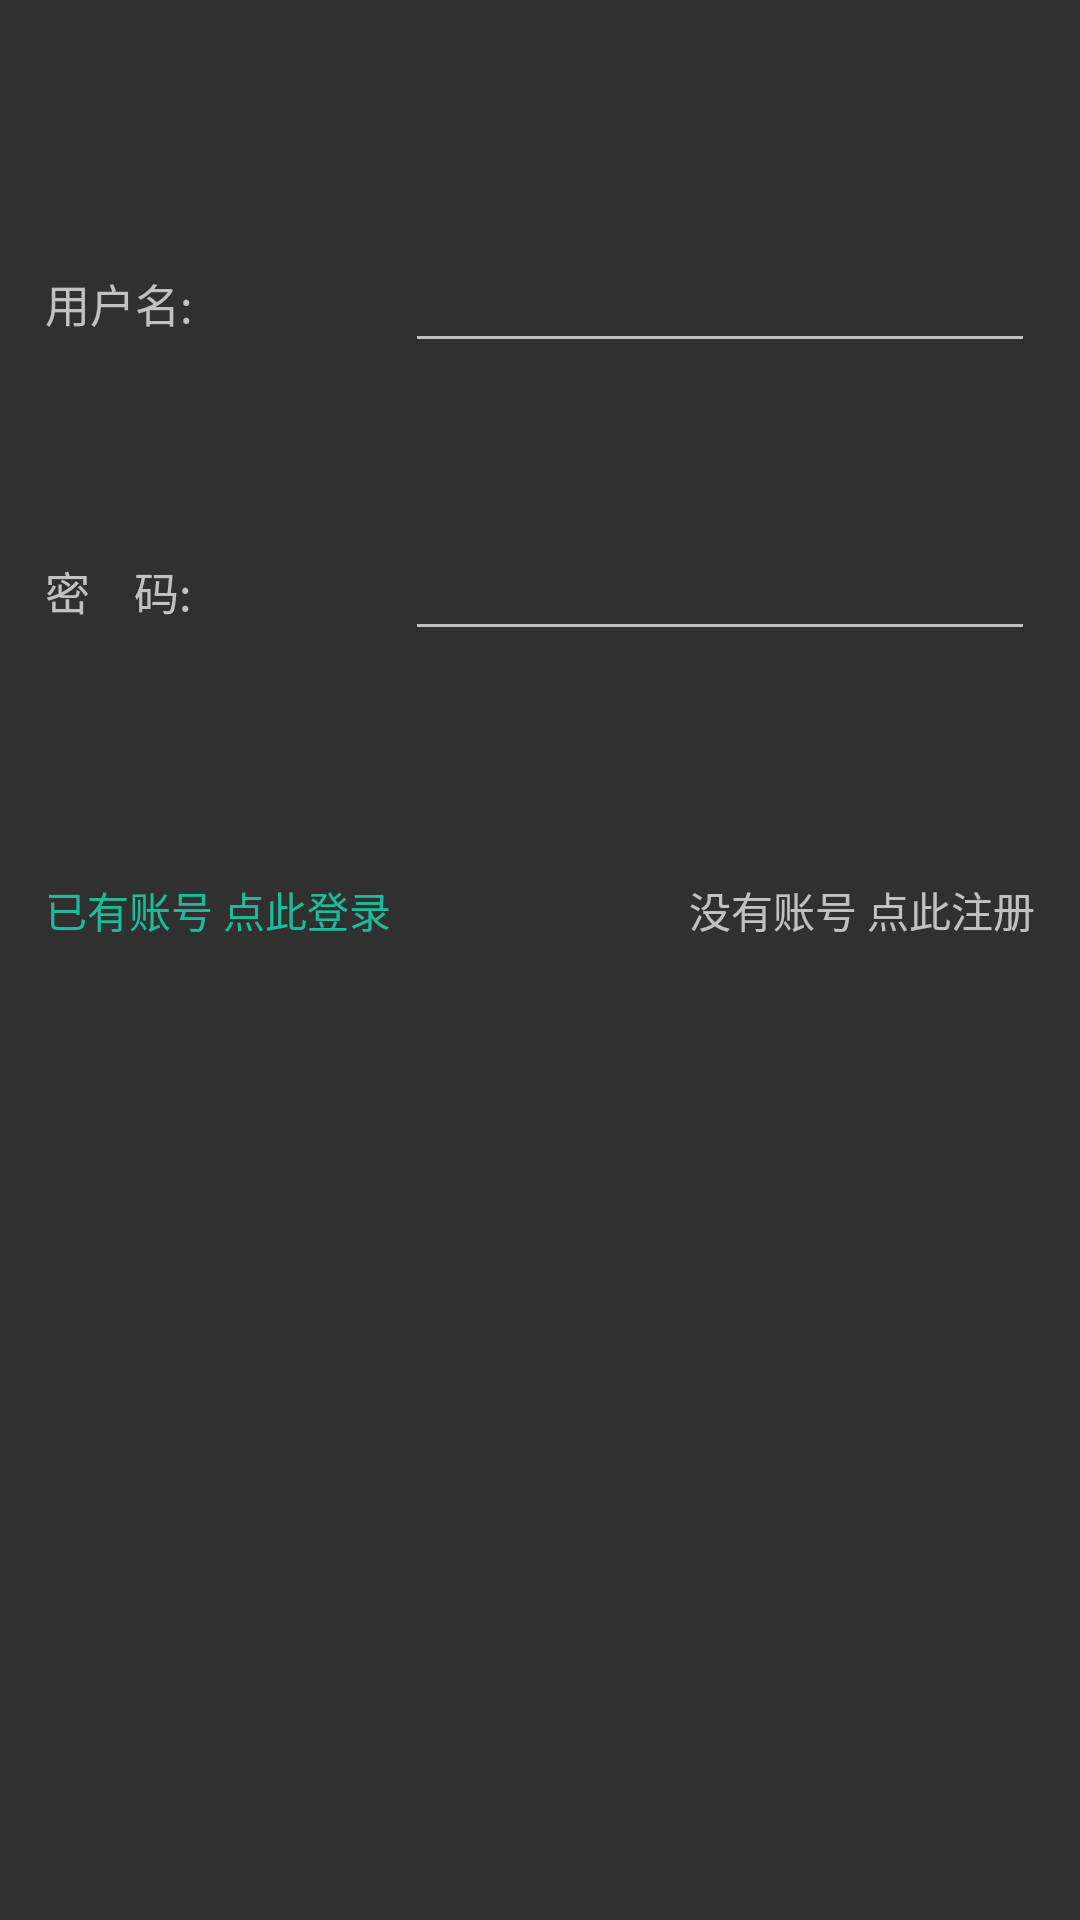

This screen was rendered from an Android layout file. Write that file and the resources it references.
<!-- AndroidManifest.xml: application theme AppBaseTheme -->
<!-- res/layout/loginandreg.xml -->
<?xml version="1.0" encoding="utf-8"?>
<RelativeLayout xmlns:android="http://schemas.android.com/apk/res/android"
    android:layout_width="match_parent"
    android:layout_height="match_parent"
    android:padding="15dp"
    android:orientation="vertical" >

    <TextView
        android:id="@+id/textView1"
        android:layout_width="wrap_content"
        android:layout_height="40dp"
        android:layout_alignBottom="@+id/username"
        android:layout_alignParentLeft="true"
        android:textSize="15dp"
        android:gravity="center"
        android:text="用户名:" />

    <EditText
        android:id="@+id/username"
        android:layout_width="wrap_content"
        android:layout_height="40dp"
        android:layout_alignParentRight="true"
        android:layout_alignParentTop="true"
        android:layout_marginTop="66dp"
        android:ems="10" />

    <EditText
        android:id="@+id/password"
        android:layout_width="wrap_content"
        android:layout_height="40dp"
        android:layout_alignLeft="@+id/username"
        android:layout_alignTop="@+id/textView2"
        android:ems="10"
        android:inputType="textPassword" >

    </EditText>

    <TextView
        android:id="@+id/textView2"
        android:layout_width="wrap_content"
        android:layout_height="40dp"
        android:layout_alignLeft="@+id/textView1"
        android:layout_below="@+id/textView1"
        android:layout_marginTop="56dp"
        android:gravity="center"
        android:text="密    码:"
        android:textSize="15dp" />

    <TextView
        android:id="@+id/tv_regist"
        android:layout_width="wrap_content"
        android:layout_height="wrap_content"
        android:layout_alignBaseline="@+id/tv_login"
        android:layout_alignBottom="@+id/tv_login"
        android:layout_alignRight="@+id/password"
        android:text="没有账号 点此注册" />

    <TextView
        android:id="@+id/tv_login"
        android:layout_width="wrap_content"
        android:layout_height="wrap_content"
        android:layout_alignLeft="@+id/textView2"
        android:layout_below="@+id/password"
        android:layout_marginTop="76dp"
        android:text="已有账号 点此登录"
        android:textColor="#1BBC9B" />

</RelativeLayout>
<!-- resources referenced by this layout -->
<resources>
  <style name="AppBaseTheme" parent="Theme.AppCompat.Light">
          
      </style>
</resources>
